Dataset: LumbarSpinalStenosis (GitHub, HitikaGhanani/Lumbar-Spine-Analysis). Classes: herniated disc, no stenosis, thecal sac.

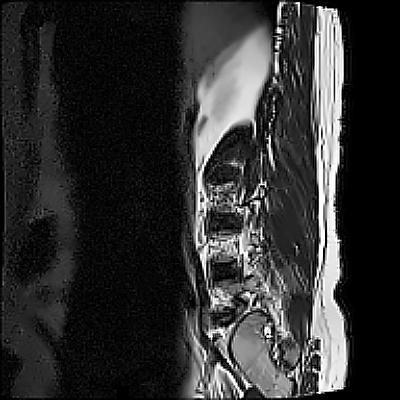
Label: thecal sac

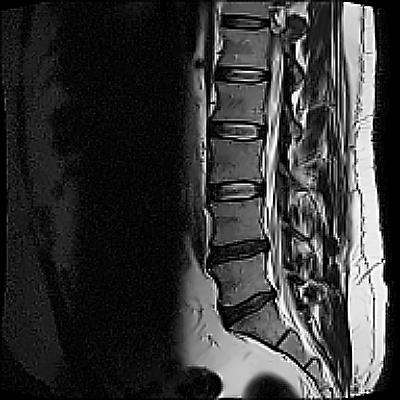
Label: thecal sac

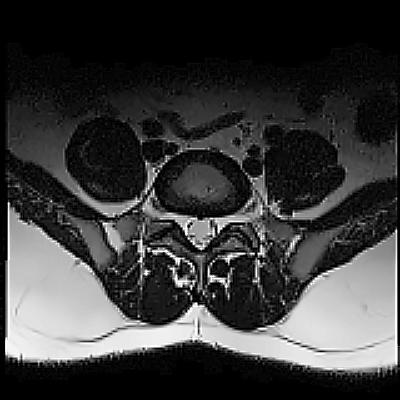
Label: no stenosis

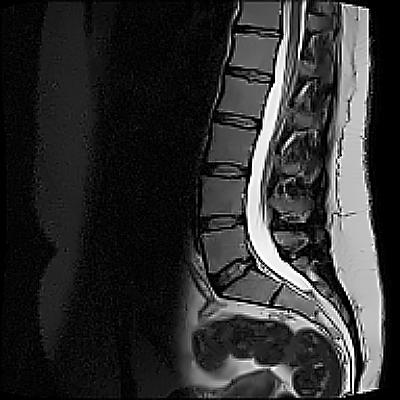
Label: herniated disc

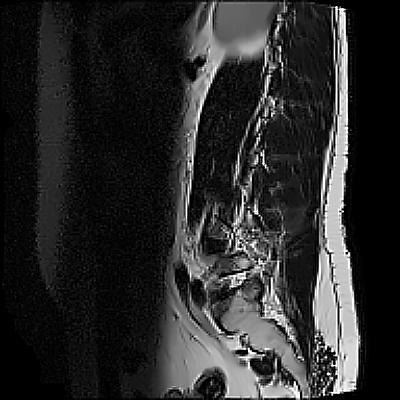
Label: herniated disc

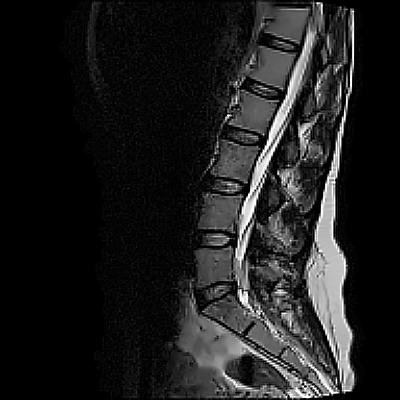
Label: no stenosis
